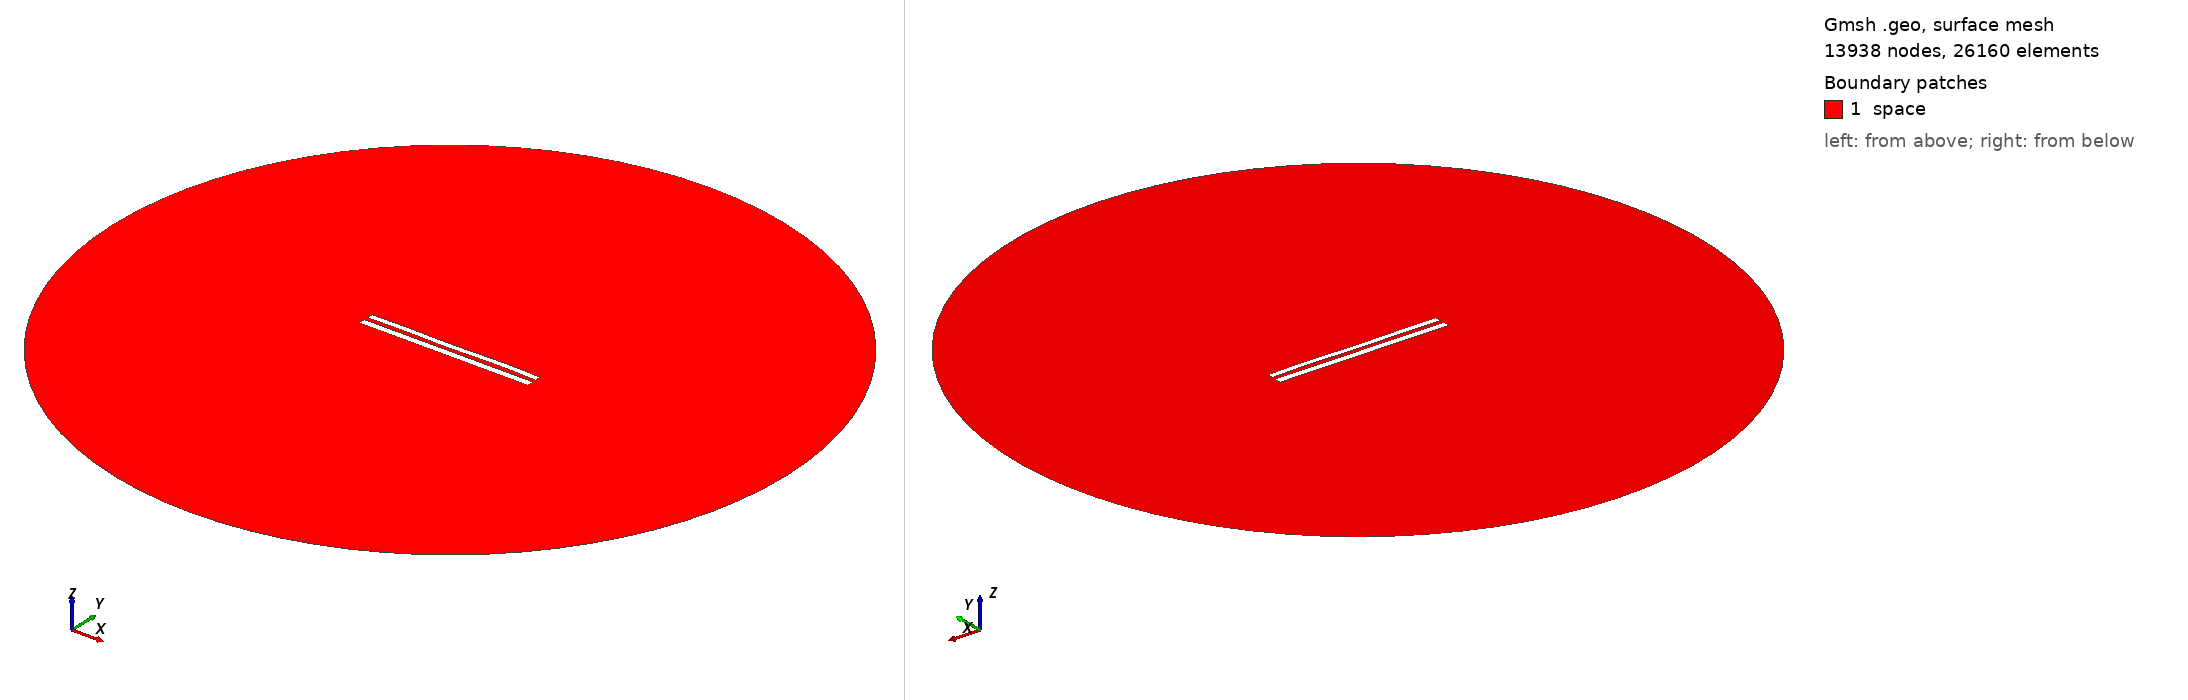

Gmsh geometry script, surface-meshed: 13938 nodes, 26160 surface elements. Boundary patches (legend numbers): 1 space. Left view from above one corner, right view from below the opposite corner. Legend entries are the model's physical surfaces. The drawing asked Gmsh for element sizes between 1% and 20% of the model's largest extent; the script's own settings can give other sizes.

=== 9185.geo (drawn) ===
//---------------------------------------
// Geometry kernel
//---------------------------------------

SetFactory("OpenCASCADE");



//---------------------------------------
// Parameters of the geometry
//---------------------------------------

// Overetch of the upper plate
overetch = 0.25;

// Distance between the plates
distance = 2.5;

// Discretization over the x axis (for the deformation)
nx = 50; 

// Length of the plate
L = 100 - overetch; 

// Number of modes
n = 4; 

// 1st mode coefficient
coeff(1) = 0.07499999999999998;
beta(1) = 0.596864 * 3.1415926535 / L;

// 2nd mode coefficient
coeff(2) = 0.0;
beta(2) = 1.49418 * 3.1415926535 / L;

// 3rd mode coefficient
coeff(3) = -0.075;
beta(3) = 2.50025 * 3.1415926535 / L;

// 4th mode coefficient
coeff(4) = 0.15;
beta(4) = 3.49999 * 3.1415926535 / L;



//---------------------------------------
// Upper plate (deformed rectangle)
//---------------------------------------

// Coordiantes of the upper plate
xmin = -50;
xmax = 50 - overetch;

// Height of the upper plate
yheight = 4 - 2 * overetch;

// Indexes of the points
UpperID[] = {};
LowerID[] = {};
LeftID[] = {};
RightID[] = {};

// Point index
p = 1;

// Horizontal edges
For i In {1:nx}
    x = xmin + (i-1)*(xmax - xmin)/(nx-1);

    y_bottom = distance / 2 + overetch;
    For j In {1:n}
        C = (Cosh(beta(j)*L) + Cos(beta(j)*L)) / (Sinh(beta(j)*L) + Sin(beta(j)*L));
        y_bottom  = y_bottom + coeff(j) * (Cosh(beta(j)*(x+50)) - Cos(beta(j)*(x+50)) - C * (Sinh(beta(j)*(x+50)) - Sin(beta(j)*(x+50))));
    EndFor

    y_top = y_bottom + yheight;

    Point(p) = {x, y_top, 0, 1.0};
    UpperID[i] = p;
    p = p + 1;

    Point(p) = {x, y_bottom, 0, 1.0};
    LowerID[i] = p;
    p = p + 1;
EndFor

// Create point lists
UpperPts[] = {}; LowerPts[] = {};
For i In {1:nx}
  UpperPts[] += {UpperID[i]};
  LowerPts[] += {LowerID[i]};
EndFor

// Build splines
Spline(1) = {UpperPts[]};
Spline(2) = {LowerPts[]};
Line(3) = {LowerPts[nx-1], UpperPts[nx-1]};
Line(4) = {LowerPts[0], UpperPts[0]};

// Build the plane surface
Curve Loop(1) = {2, 3, -1, -4};
Plane Surface(1) = {1};



//---------------------------------------
// Lower plate (rectangle)
//---------------------------------------

// Vertices
Point(1001) = {-50, -1, 0, 1.0};
Point(1002) = { 50, -1, 0, 1.0};
Point(1003) = { 50,  -5, 0, 1.0};
Point(1004) = {-50,  -5, 0, 1.0};

// Edges
Line(5) = {1001, 1002};
Line(6) = {1002, 1003};
Line(7) = {1003, 1004};
Line(8) = {1004, 1001};

// Plane surface
Line Loop(2) = {5, 6, 7, 8};
Plane Surface(2) = {2}; 



//---------------------------------------
// Outer (fictious) boundary
//---------------------------------------

// Points
Point(1005) = {0, 0, 0};       // Center
Point(1006) = {200, 0, 0};     // Start point
Point(1007) = {0, 200, 0};     // 90 degrees
Point(1008) = {-200, 0, 0};    // 180 degrees
Point(1009) = {0, -200, 0};    // 270 degrees

// Circle arcs (each needs start, center, end)
Circle(9) = {1006, 1005, 1007};
Circle(10) = {1007, 1005, 1008};
Circle(11) = {1008, 1005, 1009};
Circle(12) = {1009, 1005, 1006};

// Plane surface for the entire domain
Curve Loop(3) = {9, 10, 11, 12};
Surface(3) = {3};

// Subtract the plates from the whole domain to obtain the actual domain where we want to solve the equations
BooleanDifference{ Surface{3}; Delete; }{ Surface{1}; Surface{2}; Delete; }




//---------------------------------------
// Transfinite Lines/Curves
//---------------------------------------

// Set the number of points on the boundaries
r = 7;

// Plates
Transfinite Curve {1, 2} = 50*r Using Progression 1;
Transfinite Curve {3, 4} = 2*r Using Progression 1;
Transfinite Line {5, 7} = 50*r Using Progression 1;
Transfinite Line {6, 8} = 2*r Using Progression 1;

// Outer boundary
Transfinite Line {9, 10, 11, 12} = 20 Using Progression 1;



//---------------------------------------
// Physical groups
//---------------------------------------                

// Physical curves (boundaries)
Physical Line("force_segment", 10) = {2};
Physical Line("upper_plate", 11) = {1, 3, 4};
Physical Line("lower_plate", 12) = {5, 6, 7, 8};
Physical Line("boundary", 20) = {9, 10, 11, 12};

// Physical Surfaces
Physical Surface("space", 30) = {3};



//---------------------------------------
// 6. Generate the Mesh
//---------------------------------------

// 2D mesh generation
Mesh 2;
